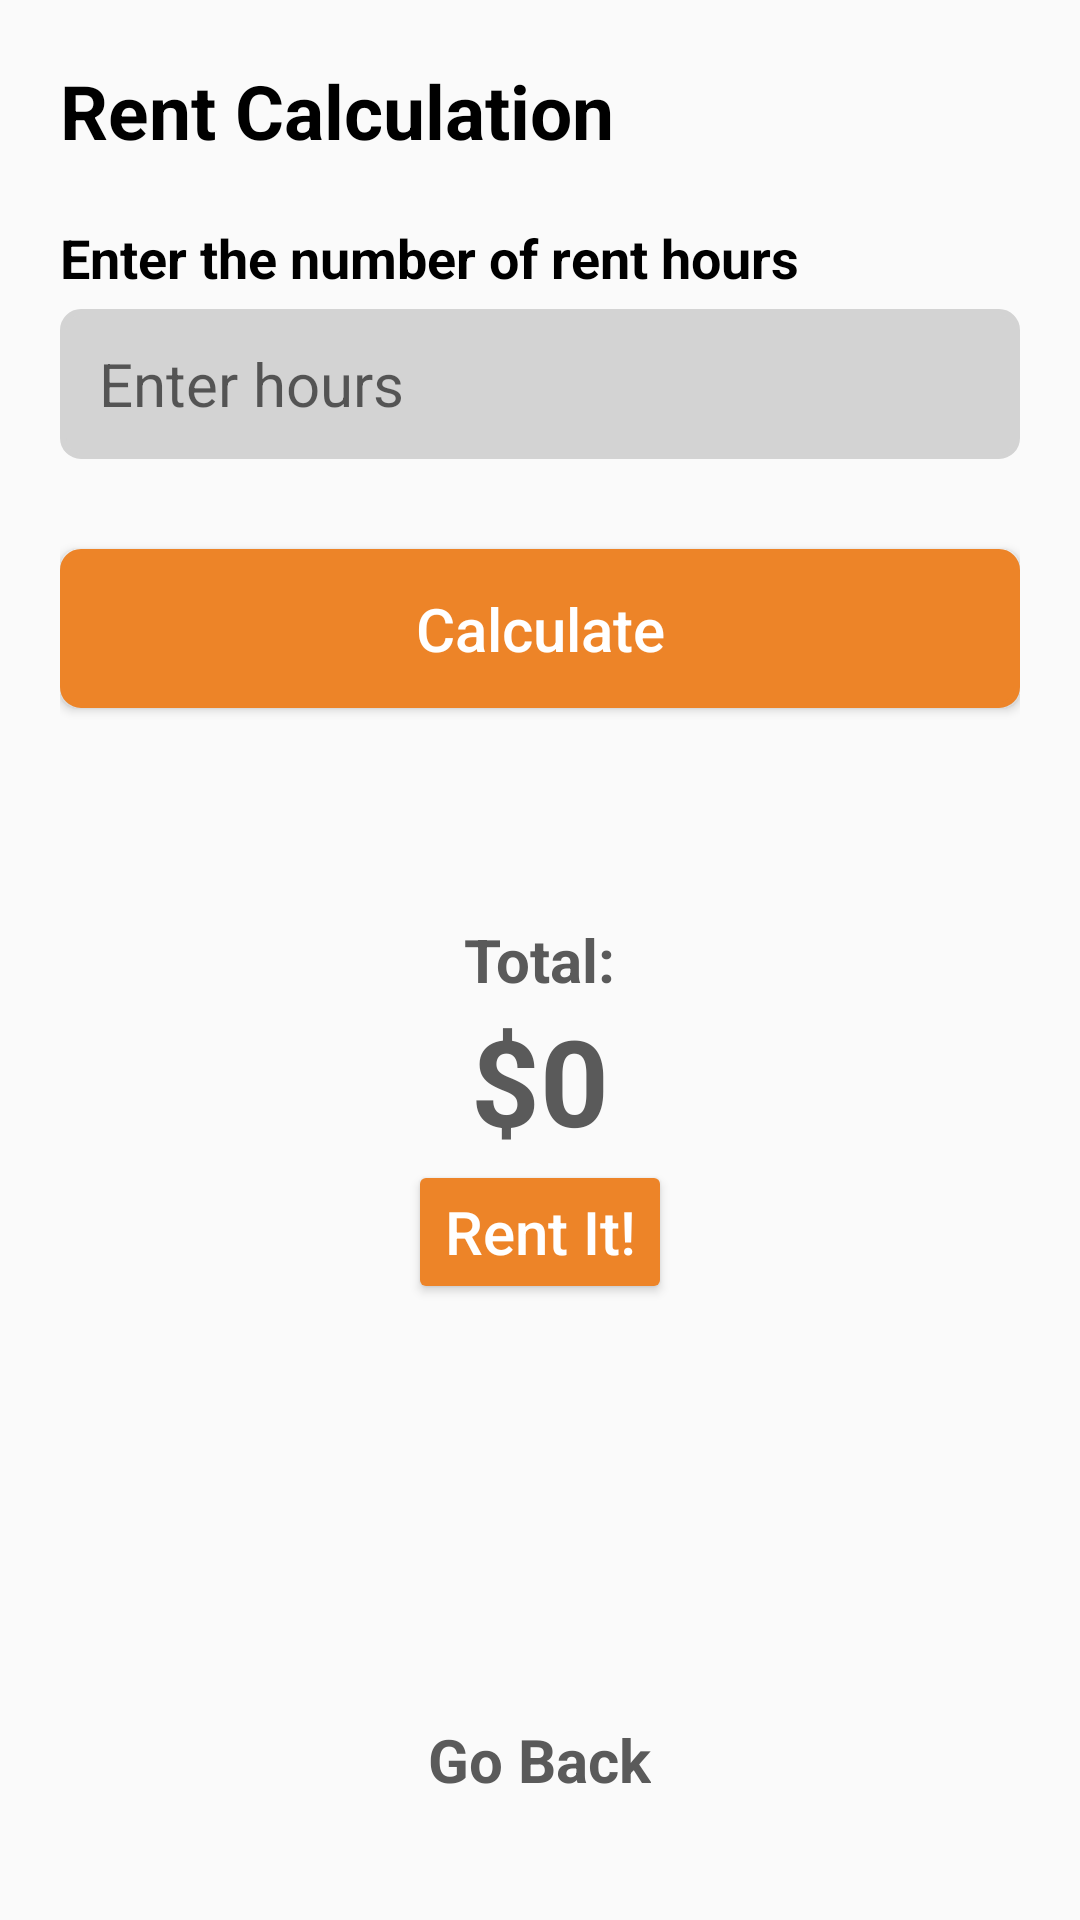

Reconstruct the res/layout file that produces this screen, plus the resources it refers to.
<!-- AndroidManifest.xml: application theme Theme.I200802_i200707 -->
<!-- res/layout/activity_rent.xml -->
<?xml version="1.0" encoding="utf-8"?>
<LinearLayout xmlns:android="http://schemas.android.com/apk/res/android"
    xmlns:app="http://schemas.android.com/apk/res-auto"
    xmlns:tools="http://schemas.android.com/tools"
    android:layout_width="match_parent"
    android:layout_height="match_parent"
    android:padding="20dp"
    android:orientation="vertical"
    tools:context=".Rent">

    <RelativeLayout
        android:layout_width="match_parent"
        android:layout_height="match_parent">


        <TextView
            android:id="@+id/calculateRentText"
            android:layout_width="match_parent"
            android:layout_height="wrap_content"
            android:text="Rent Calculation"
            android:textColor="@color/black"

            android:textSize="25dp"
            android:textStyle="bold"></TextView>

        <TextView
            android:id="@+id/hoursText"
            android:layout_width="match_parent"
            android:layout_height="wrap_content"
            android:layout_below="@id/calculateRentText"
            android:text="Enter the number of rent hours"
            android:layout_marginTop="20dp"
            android:textColor="@color/black"
            android:textSize="18dp"
            android:textStyle="bold" />

        <EditText
            android:id="@+id/hoursTextBox"
            android:layout_width="match_parent"
            android:layout_height="50dp"
            android:layout_below="@id/hoursText"
            android:layout_marginTop="5dp"
            android:background="@drawable/rectangle"
            android:hint="Enter hours"
            android:paddingLeft="13dp"
            android:textSize="20dp" />


        <Button
            android:id="@+id/calculateButton"
            android:layout_width="match_parent"
            android:layout_height="53dp"
            android:layout_below="@id/hoursTextBox"
            android:layout_marginTop="30dp"
            android:background="@drawable/rectangle"
            android:backgroundTint="@color/orange"
            android:text="Calculate"
            android:textSize="20dp"
            android:textAllCaps="false"
            android:textColor="@color/white" />

        <TextView
            android:id="@+id/totalText"
            android:layout_width="wrap_content"
            android:layout_height="wrap_content"
            android:layout_centerInParent="true"
            android:text="Total:"
            android:textColor="@color/dark_grey"
            android:textSize="20dp"
            android:textStyle="bold" />
        <TextView
            android:id="@+id/priceText"
            android:layout_width="wrap_content"
            android:layout_height="wrap_content"
            android:layout_below="@id/totalText"
            android:layout_centerHorizontal="true"
            android:text="$0"
            android:textColor="@color/dark_grey"
            android:textSize="40dp"
            android:textStyle="bold" />

        <Button
            android:id="@+id/rentText"
            android:layout_width="wrap_content"
            android:layout_height="wrap_content"
            android:layout_below="@id/priceText"
            android:layout_centerInParent="true"
            android:backgroundTint="@color/orange"
            android:text="Rent It!"
            android:textAllCaps="false"
            android:textColor="@color/white"
            android:textSize="20dp" />
        <TextView
            android:id="@+id/goBackText"
            android:layout_width="wrap_content"
            android:layout_height="wrap_content"
            android:layout_alignParentBottom="true"
            android:layout_centerInParent="true"
            android:layout_marginBottom="20dp"
            android:text="Go Back"
            android:textColor="@color/dark_grey"
            android:textSize="20dp"
            android:textStyle="bold" />

    </RelativeLayout>
</LinearLayout>
<!-- resources referenced by this layout -->
<resources>
  <color name="black">#FF000000</color>
  <color name="dark_grey">#5A5A5A</color>
  <color name="orange">#ed8428</color>
  <color name="white">#FFFFFFFF</color>
  <!-- drawable rectangle (drawable) -->
  <?xml version="1.0" encoding="UTF-8"?>
  <shape xmlns:android="http://schemas.android.com/apk/res/android" android:id="@+id/listview_background_shape">
      <stroke android:width="2dp" android:color="#D3D3D3" />
      <padding android:left="2dp"
          android:top="2dp"
          android:right="2dp"
          android:bottom="2dp" />
      <corners android:radius="6dp" />
      <solid android:color="#D3D3D3"/>
  </shape>
  <style name="Theme.I200802_i200707" parent="Theme.AppCompat.Light.NoActionBar">
          
          <item name="colorPrimary">@color/purple_500</item>
          <item name="colorPrimaryVariant">@color/purple_700</item>
          <item name="colorOnPrimary">@color/white</item>
          
          <item name="colorSecondary">@color/teal_200</item>
          <item name="colorSecondaryVariant">@color/teal_700</item>
          <item name="colorOnSecondary">@color/black</item>
          
          <item name="android:statusBarColor">?attr/colorPrimaryVariant</item>
          
      </style>
  <color name="purple_500">#FF6200EE</color>
  <color name="purple_700">#FF3700B3</color>
  <color name="teal_200">#FF03DAC5</color>
  <color name="teal_700">#FF018786</color>
</resources>
